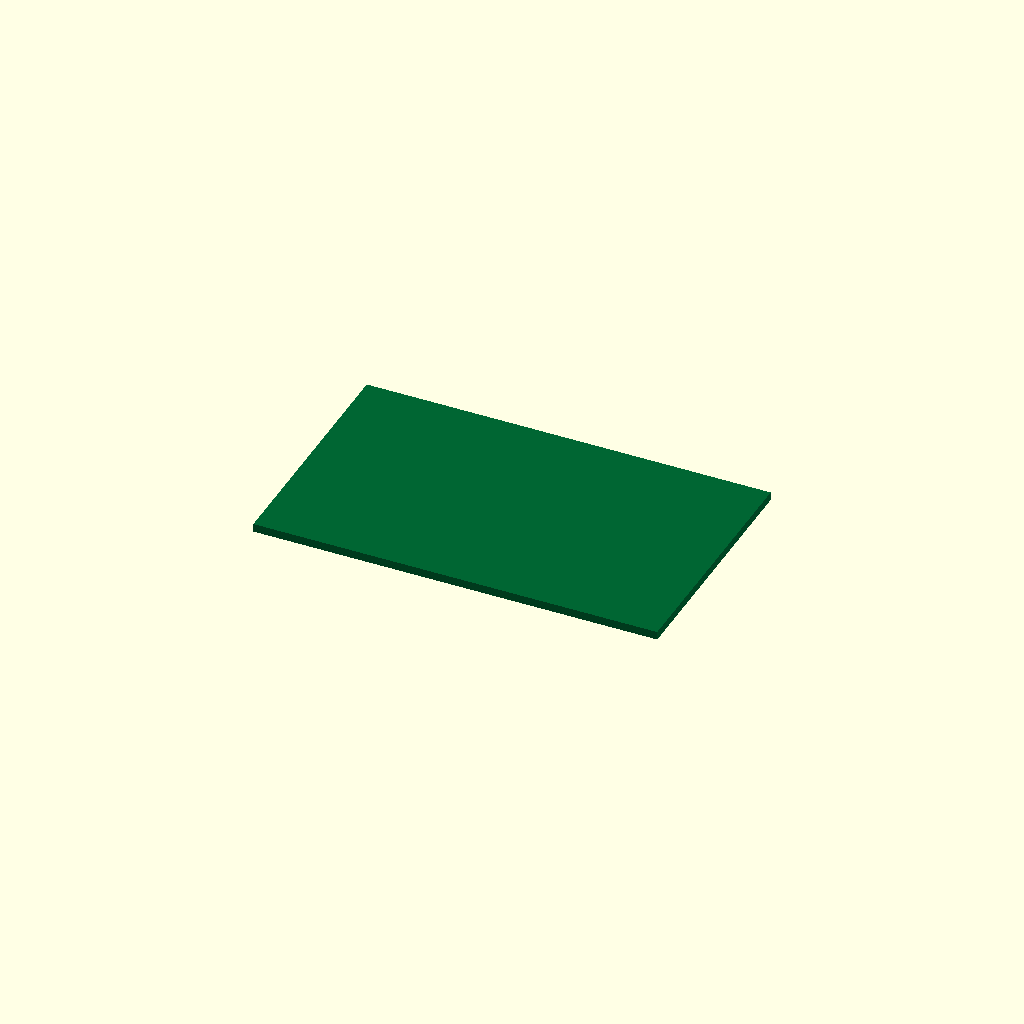
Cell 1: rendered with the file's own defaults.
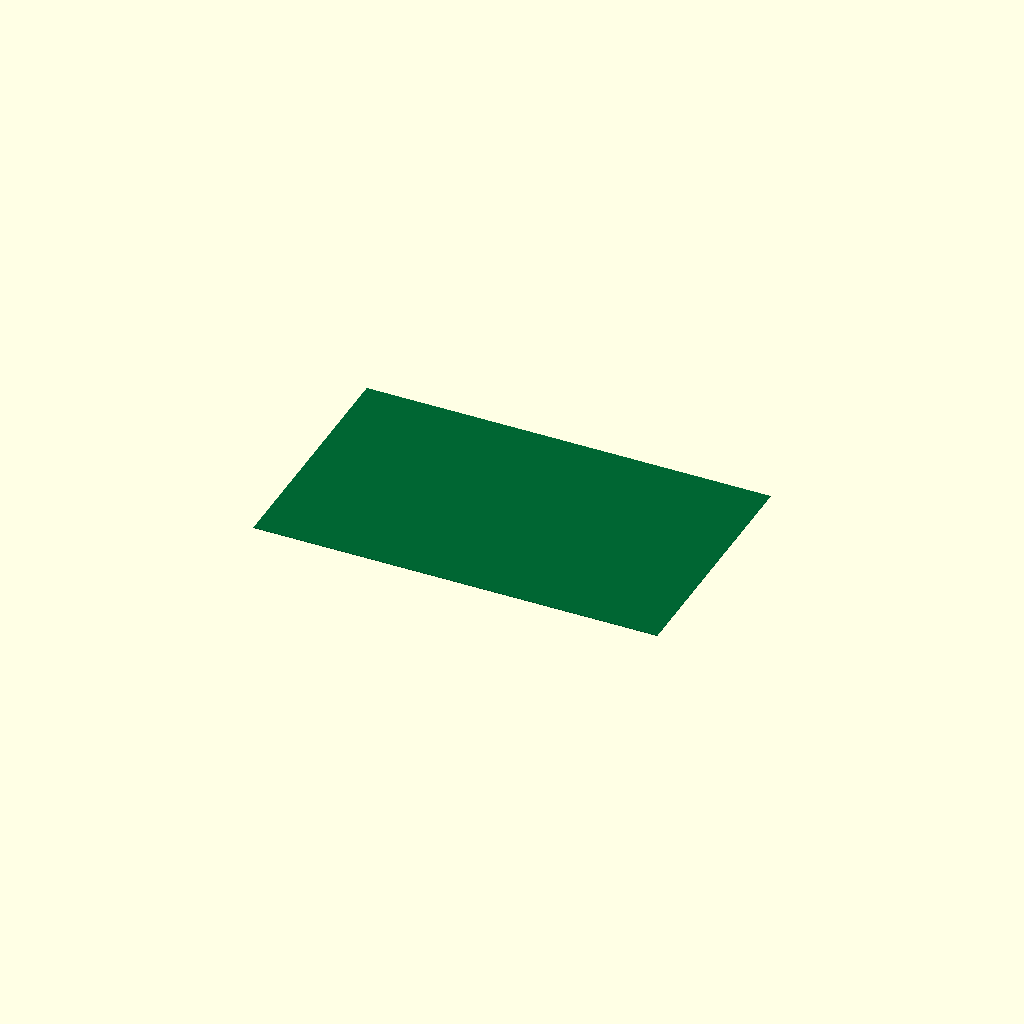
Cell 2: the same model with thickness = 0.1.
All cells are drawn from one camera (rotation 55°, 0°, 25°, orthographic, colour scheme Cornfield), so only the parameter changes between them.
Source of the model, results/nopscadlib/ablations/no_recovery/scad/pcb__WD2002SJ.scad:
// Parameters
length = 78; //[39:156:0.5]
width = 47; //[23.5:94:0.5]
thickness = 1.6; //[0.8:3.2:0.1]
corner_radius = 0; //[0:10:0.5]

// PCB Plate - complete geometry
module pcb_plate() {
  color([0.0, 0.4, 0.2]) { // Green color for PCB
    cube([length, width, thickness], center=true);
  }
}

// Assembly
module assembly() {
  pcb_plate();
}

assembly();
Customizer parameters (derived from the source; name, type, default, range or options):
length: number, default 78, range 0.5 to 39, step 156
width: number, default 47, range 0.5 to 23.5, step 94
thickness: number, default 1.6, range 0.1 to 0.8, step 3.2
corner_radius: number, default 0, range 0 to 0.5, step 10
